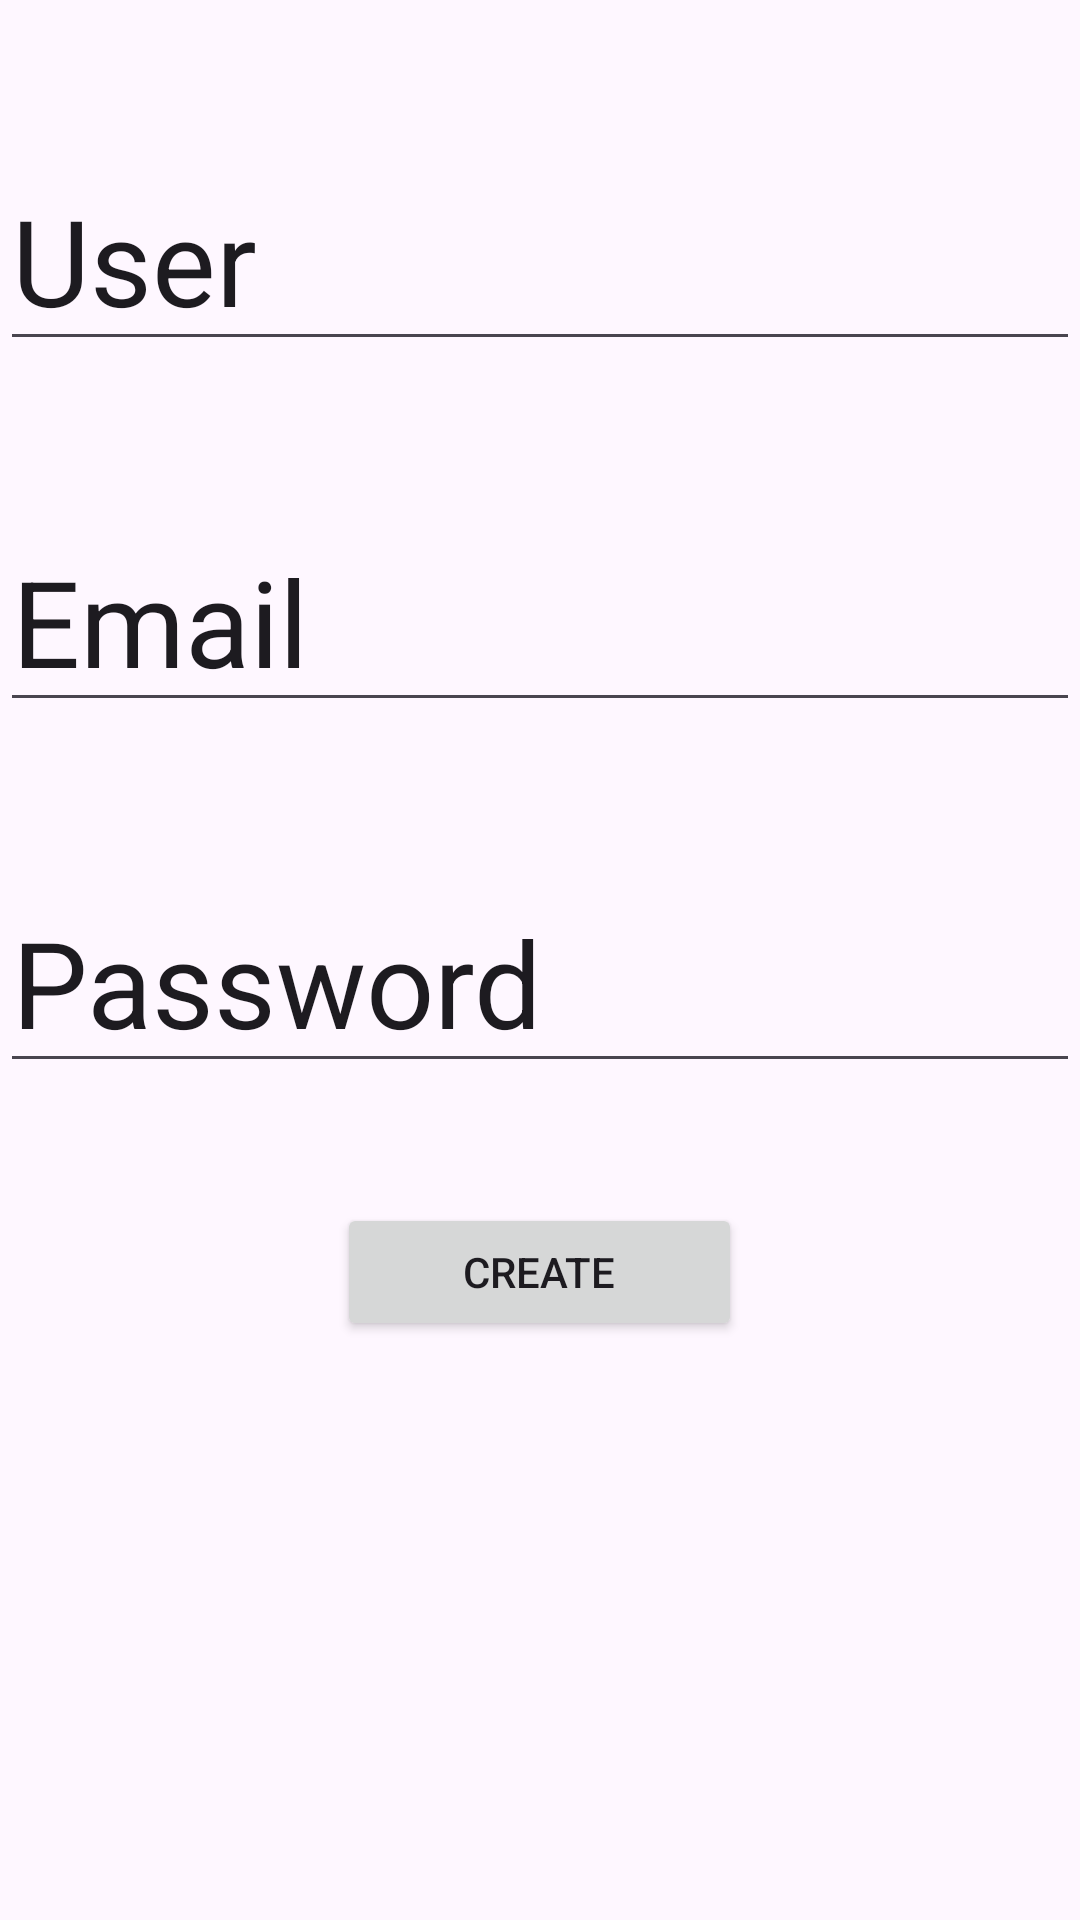

Android layout source for this screen:
<!-- AndroidManifest.xml: application theme Theme.CookShare2 -->
<!-- res/layout/activity_newuser.xml -->
<?xml version="1.0" encoding="utf-8"?>
<LinearLayout xmlns:android="http://schemas.android.com/apk/res/android"
    xmlns:app="http://schemas.android.com/apk/res-auto"
    xmlns:tools="http://schemas.android.com/tools"
    android:layout_width="match_parent"
    android:layout_height="match_parent"
    android:orientation="vertical"
    tools:context=".Newuser">

    <EditText
        android:id="@+id/edNewUser"
        android:layout_width="wrap_content"
        android:layout_height="wrap_content"
        android:ems="10"
        android:inputType="text"
        android:text="User"
        android:layout_marginTop="50dp"
        android:layout_gravity="center"
        android:textSize="40dp"
        tools:layout_editor_absoluteX="141dp"
        tools:layout_editor_absoluteY="168dp" />

    <EditText
        android:id="@+id/ednewEmail"
        android:layout_width="wrap_content"
        android:layout_height="wrap_content"
        android:ems="10"
        android:inputType="text"
        android:text="Email"
        android:layout_marginTop="50dp"
        android:layout_gravity="center"
        android:textSize="40dp"
        tools:layout_editor_absoluteX="141dp"
        tools:layout_editor_absoluteY="168dp" />
    <EditText
        android:id="@+id/edNewPassword"
        android:layout_width="wrap_content"
        android:layout_height="wrap_content"
        android:ems="10"
        android:inputType="text"
        android:text="Password"
        android:layout_marginTop="50dp"
        android:layout_gravity="center"
        android:textSize="40dp"
        tools:layout_editor_absoluteX="141dp"
        tools:layout_editor_absoluteY="168dp" />

    <Button
        android:id="@+id/btCreate"
        android:layout_width="135dp"
        android:layout_height="46dp"
        android:layout_gravity="center"
        android:layout_marginTop="40dp"
        android:text="Create" />
</LinearLayout>
<!-- resources referenced by this layout -->
<resources>
  <style name="Theme.CookShare2" parent="Base.Theme.CookShare2" />
  <style name="Base.Theme.CookShare2" parent="Theme.Material3.DayNight">
          
          
      </style>
</resources>
